Run: headless pygame with SDL's dummy video driver; simulated clock (each Clock.tick advances the game by its frame time, no real sleeping); random seed 0; keys injected as events and as key.get_pressed() state; no mouse input.
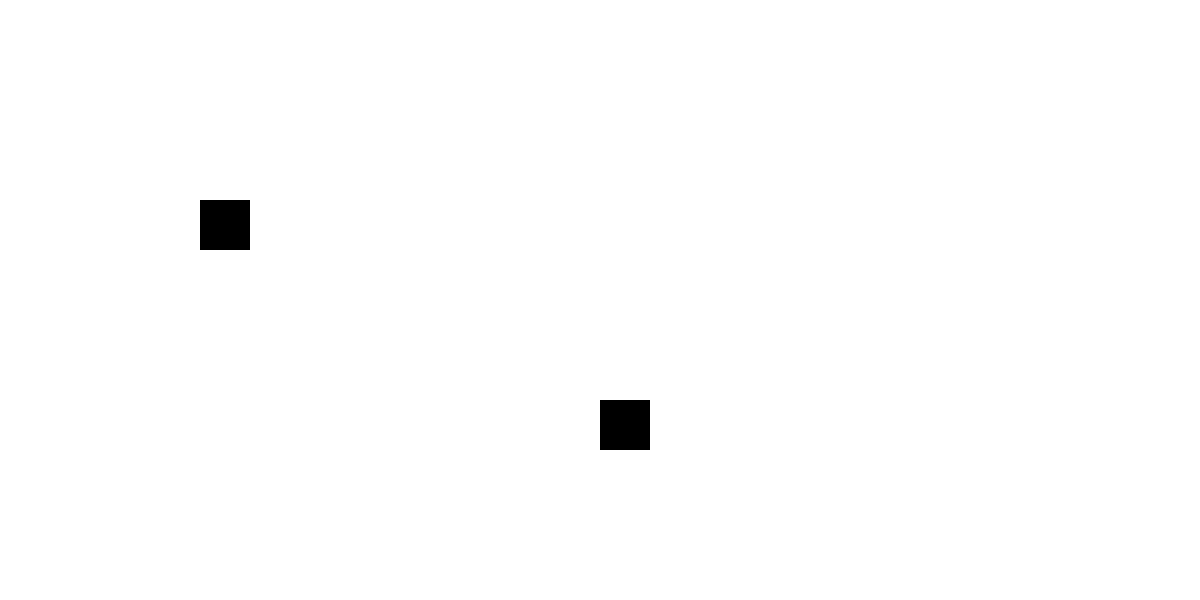
Frame 1 of 4 · flips 1–60 · no input
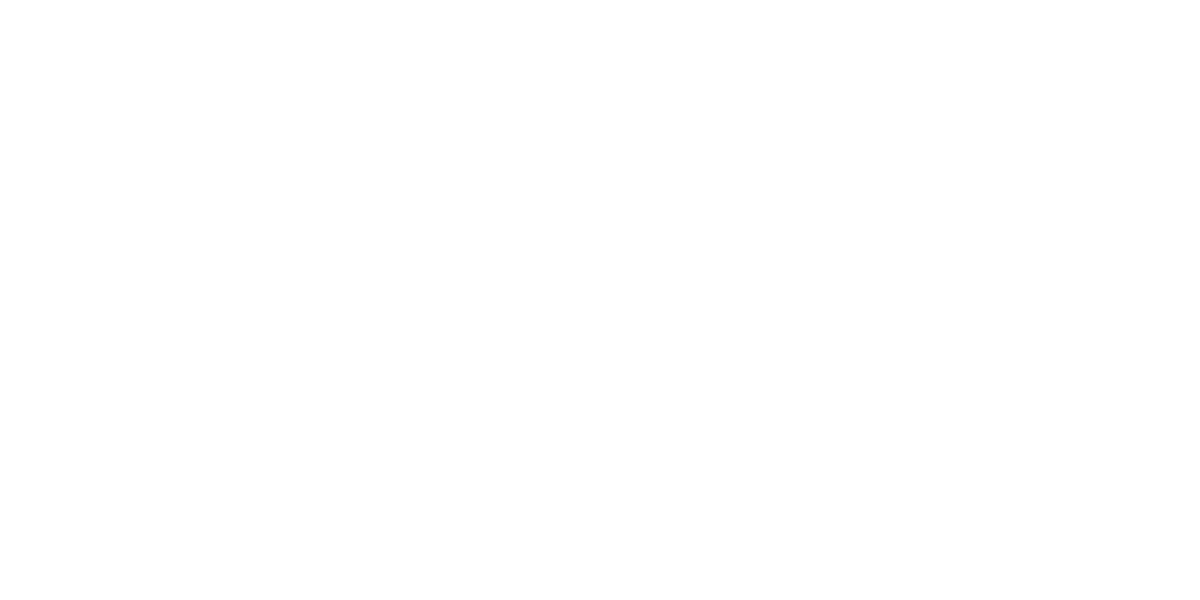
Frame 2 of 4 · flips 61–180 · tapped SPACE, RETURN · held RIGHT (→), D
Frame 3 of 4 · flips 181–300 · held DOWN (↓), S · screen unchanged from frame 2, image omitted
Frame 4 of 4 · flips 301–420 · held LEFT (←), A, UP (↑), W · screen same as frame 1, image omitted

The pygame program that drew these frames:

import pygame, sys
from pygame.constants import JOYDEVICEADDED


pygame.mixer.pre_init(44100, -16, 2, 256)
pygame.init()
pygame.joystick.init()
clock = pygame.time.Clock()

screen_width = 1200
screen_height = int(screen_width * 0.5)
screen = pygame.display.set_mode((screen_width, screen_height))
pygame.display.set_caption("Controller Input")

joysticks = []
for i in range(pygame.joystick.get_count()):
    joysticks.append(pygame.joystick.Joystick(i))
for joystick in joysticks:
    print(joystick.get_name())
try:
    controller1 = joysticks[0].get_name()
except:
    controller1 = "computer"
print("controller1:", controller1)

red = (255, 0, 0)
green = (0, 255, 0)
blue = (0, 0, 255)
yellow = (255, 255, 0)
black = (0, 0, 0)
white = (255, 255, 255)

player = pygame.Rect(200, 200, 50, 50)
player_color = black
player_motion = [0,0]

player2 = pygame.Rect(600, 400, 50, 50)
player2_color = black
player2_motion = [0,0]

dpad = 0
shift = 0
color_order = ["placeholder"]
looping = 1



while looping == 1:
    for event in pygame.event.get():
        if event.type == pygame.QUIT:
            pygame.quit()
            sys.exit()

        #if a joystick is added or removed during the game
        if event.type == pygame.JOYDEVICEADDED:
            print("Device added")
            joysticks = []
            for i in range(pygame.joystick.get_count()):
                joysticks.append(pygame.joystick.Joystick(i))
            for joystick in joysticks:
                print(joystick.get_name())
            try:
                controller1 = joysticks[0].get_name()
            except:
                controller1 = "computer"
            print("controller1:", controller1)
        if event.type == pygame.JOYDEVICEREMOVED:
            print("Device removed")
            joysticks = []
            for i in range(pygame.joystick.get_count()):
                joysticks.append(pygame.joystick.Joystick(i))
            for joystick in joysticks:
                print(joystick.get_name())
            try:
                controller1 = joysticks[0].get_name()
            except:
                controller1 = "computer"
            print("controller1:", controller1)

        #controls for PDP Xbox 360 Afterglow
        if controller1 == "PDP Xbox 360 Afterglow":
            if event.type == pygame.JOYBUTTONDOWN: #the buttons, a=0, b=1, x=2, y=3
                if event.button == 0:
                    color_order.append(0)
                if event.button == 1:
                    color_order.append(1)
                if event.button == 2:
                    color_order.append(2)
                if event.button == 3:
                    color_order.append(3)
            if event.type == pygame.JOYBUTTONUP: #the buttons, a=0, b=1, x=2, y=3
                for i in range(len(color_order)):
                    if color_order[i] == event.button:
                        del color_order[i]
                        break
            if event.type == pygame.JOYHATMOTION: #the d pad, returns tuple like (1,0) or (0,-1)
                player_motion[0] = event.value[0]
                player_motion[1] = -event.value[1]
                player2_motion[0] = event.value[0]
                player2_motion[1] = -event.value[1]
                dpad = 1
                if event.value == (0,0):
                    dpad = 0

            if event.type == pygame.JOYAXISMOTION and dpad == 0: #joysticks, left horiz = 0, left vert = 1, right horiz = 2, right vert = 3
                if event.axis < 2: #left joystick
                    player_motion[event.axis] = event.value
                if 1 < event.axis < 4: #right joystick
                    player2_motion[event.axis - 2] = event.value

                #if the sticks aren't pressed, don't register tiny little movements
                if abs(player_motion[0]) < 0.1:
                    player_motion[0] = 0
                if abs(player_motion[1]) < 0.1:
                    player_motion[1] = 0
                if abs(player2_motion[0]) < 0.1:
                    player2_motion[0] = 0
                if abs(player2_motion[1]) < 0.1:
                    player2_motion[1] = 0

        #controls for computer
        elif controller1 == "computer":
            if event.type == pygame.KEYDOWN:

                if event.key == pygame.K_1:
                    color_order.append(0)
                if event.key == pygame.K_2:
                    color_order.append(1)
                if event.key == pygame.K_3:
                    color_order.append(2)
                if event.key == pygame.K_4:
                    color_order.append(3)

                #shift moves both players with the arrows
                if event.key == pygame.K_LSHIFT:
                    shift += 1
                
                if shift > 0:
                    if event.key == pygame.K_UP:
                        player_motion[1] = -1
                        player2_motion[1] = -1
                    if event.key == pygame.K_DOWN:
                        player_motion[1] = 1
                        player2_motion[1] = 1
                    if event.key == pygame.K_LEFT:
                        player_motion[0] = -1
                        player2_motion[0] = -1
                    if event.key == pygame.K_RIGHT:
                        player_motion[0] = 1
                        player2_motion[0] = 1
                else:
                    if event.key == pygame.K_UP:
                        player2_motion[1] = -1
                    if event.key == pygame.K_DOWN:
                        player2_motion[1] = 1
                    if event.key == pygame.K_LEFT:
                        player2_motion[0] = -1
                    if event.key == pygame.K_RIGHT:
                        player2_motion[0] = 1

                    if event.key == pygame.K_w:
                        player_motion[1] = -1
                    if event.key == pygame.K_s:
                        player_motion[1] = 1
                    if event.key == pygame.K_a:
                        player_motion[0] = -1
                    if event.key == pygame.K_d:
                        player_motion[0] = 1

                
            if event.type == pygame.KEYUP:
                if event.key == pygame.K_1:
                    for i in range(len(color_order)):
                        if color_order[i] == 0:
                            del color_order[i]
                            break
                if event.key == pygame.K_2:
                    for i in range(len(color_order)):
                        if color_order[i] == 1:
                            del color_order[i]
                            break
                if event.key == pygame.K_3:
                    for i in range(len(color_order)):
                        if color_order[i] == 2:
                            del color_order[i]
                            break
                if event.key == pygame.K_4:
                    for i in range(len(color_order)):
                        if color_order[i] == 3:
                            del color_order[i]
                            break

                if event.key == pygame.K_LSHIFT:
                    shift -= 1
                    
                if shift > 0:
                    if event.key == pygame.K_UP:
                        player_motion[1] = 0
                        player2_motion[1] = 0
                    if event.key == pygame.K_DOWN:
                        player_motion[1] = 0
                        player2_motion[1] = 0
                    if event.key == pygame.K_LEFT:
                        player_motion[0] = 0
                        player2_motion[0] = 0
                    if event.key == pygame.K_RIGHT:
                        player_motion[0] = 0
                        player2_motion[0] = 0
                else:
                    if event.key == pygame.K_UP:
                        player2_motion[1] = 0
                    if event.key == pygame.K_DOWN:
                        player2_motion[1] = 0
                    if event.key == pygame.K_LEFT:
                        player2_motion[0] = 0
                    if event.key == pygame.K_RIGHT:
                        player2_motion[0] = 0

                    if event.key == pygame.K_w:
                        player_motion[1] = 0
                    if event.key == pygame.K_s:
                        player_motion[1] = 0
                    if event.key == pygame.K_a:
                        player_motion[0] = 0
                    if event.key == pygame.K_d:
                        player_motion[0] = 0

                
                    
    screen.fill(white)

    #this allows the player to hit multiple color buttons and it always displays the most recect one (the last item in the color_order list)
    if color_order[len(color_order) - 1] == 0:
        current_color = green
    elif color_order[len(color_order) - 1] == 1:
        current_color = red
    elif color_order[len(color_order) - 1] == 2:
        current_color = blue
    elif color_order[len(color_order) - 1] == 3:
        current_color = yellow
    else:
        current_color = black
    player_color = current_color
    player2_color = current_color

    player.x += player_motion[0] * 10
    player.y += player_motion[1] * 10
    pygame.draw.rect(screen, player_color, player)

    player2.x += player2_motion[0] * 10
    player2.y += player2_motion[1] * 10
    pygame.draw.rect(screen, player2_color, player2)

    pygame.display.update()
    clock.tick(60)
